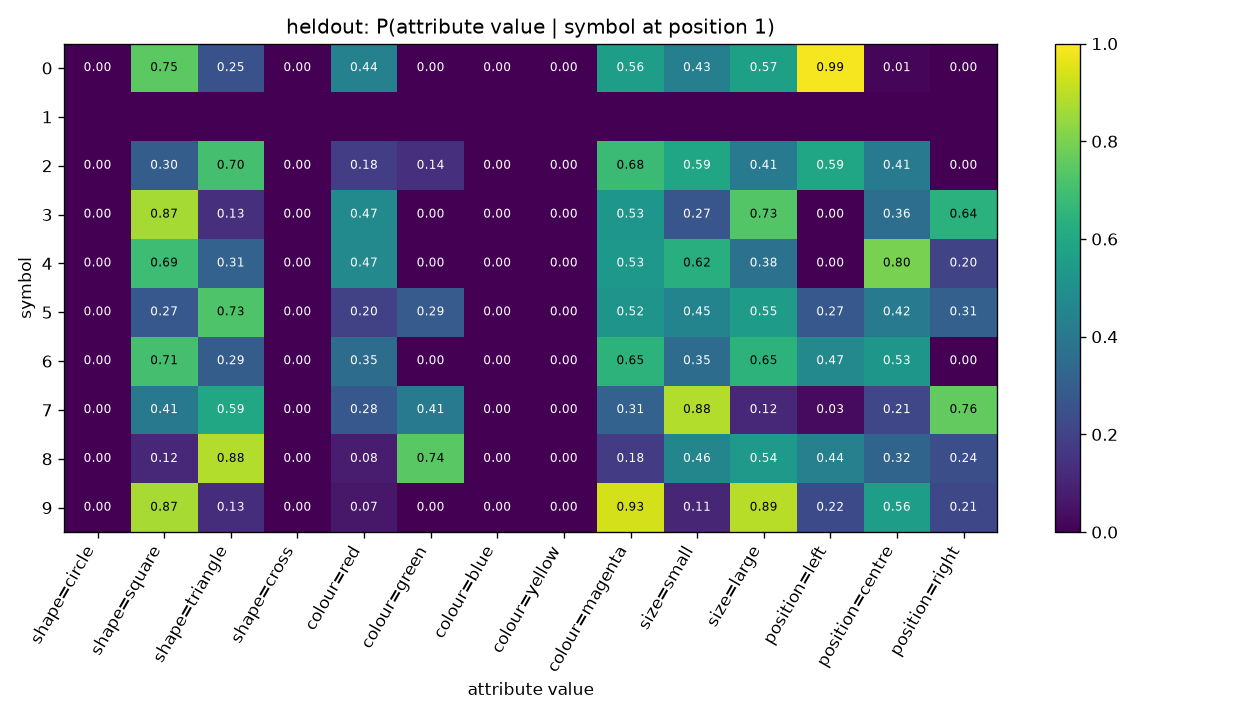

The data file committed next to this chart (first rows):
symbol, shape=circle, shape=square, shape=triangle, shape=cross, colour=red, colour=green, colour=blue, colour=yellow, colour=magenta, size=small, size=large, position=left, position=centre, position=right
0, 0.0, 0.7483, 0.2517, 0.0, 0.4406, 0.0, 0.0, 0.0, 0.5594, 0.4336, 0.5664, 0.986, 0.01399, 0.0
1, , , , , , , , , , , , , , 
2, 0.0, 0.2955, 0.7045, 0.0, 0.1818, 0.1364, 0.0, 0.0, 0.6818, 0.5909, 0.4091, 0.5909, 0.4091, 0.0
3, 0.0, 0.866, 0.134, 0.0, 0.4742, 0.0, 0.0, 0.0, 0.5258, 0.268, 0.732, 0.0, 0.3608, 0.6392
4, 0.0, 0.6875, 0.3125, 0.0, 0.4688, 0.0, 0.0, 0.0, 0.5312, 0.625, 0.375, 0.0, 0.7969, 0.2031
5, 0.0, 0.2747, 0.7253, 0.0, 0.1978, 0.2857, 0.0, 0.0, 0.5165, 0.4505, 0.5495, 0.2747, 0.4176, 0.3077
6, 0.0, 0.7059, 0.2941, 0.0, 0.3529, 0.0, 0.0, 0.0, 0.6471, 0.3529, 0.6471, 0.4706, 0.5294, 0.0
7, 0.0, 0.4058, 0.5942, 0.0, 0.2754, 0.4106, 0.0, 0.0, 0.314, 0.8841, 0.1159, 0.02899, 0.2126, 0.7585
8, 0.0, 0.1156, 0.8844, 0.0, 0.0804, 0.7437, 0.0, 0.0, 0.1759, 0.4573, 0.5427, 0.4372, 0.3216, 0.2412
9, 0.0, 0.8678, 0.1322, 0.0, 0.06612, 0.0, 0.0, 0.0, 0.9339, 0.1074, 0.8926, 0.2231, 0.562, 0.2149
